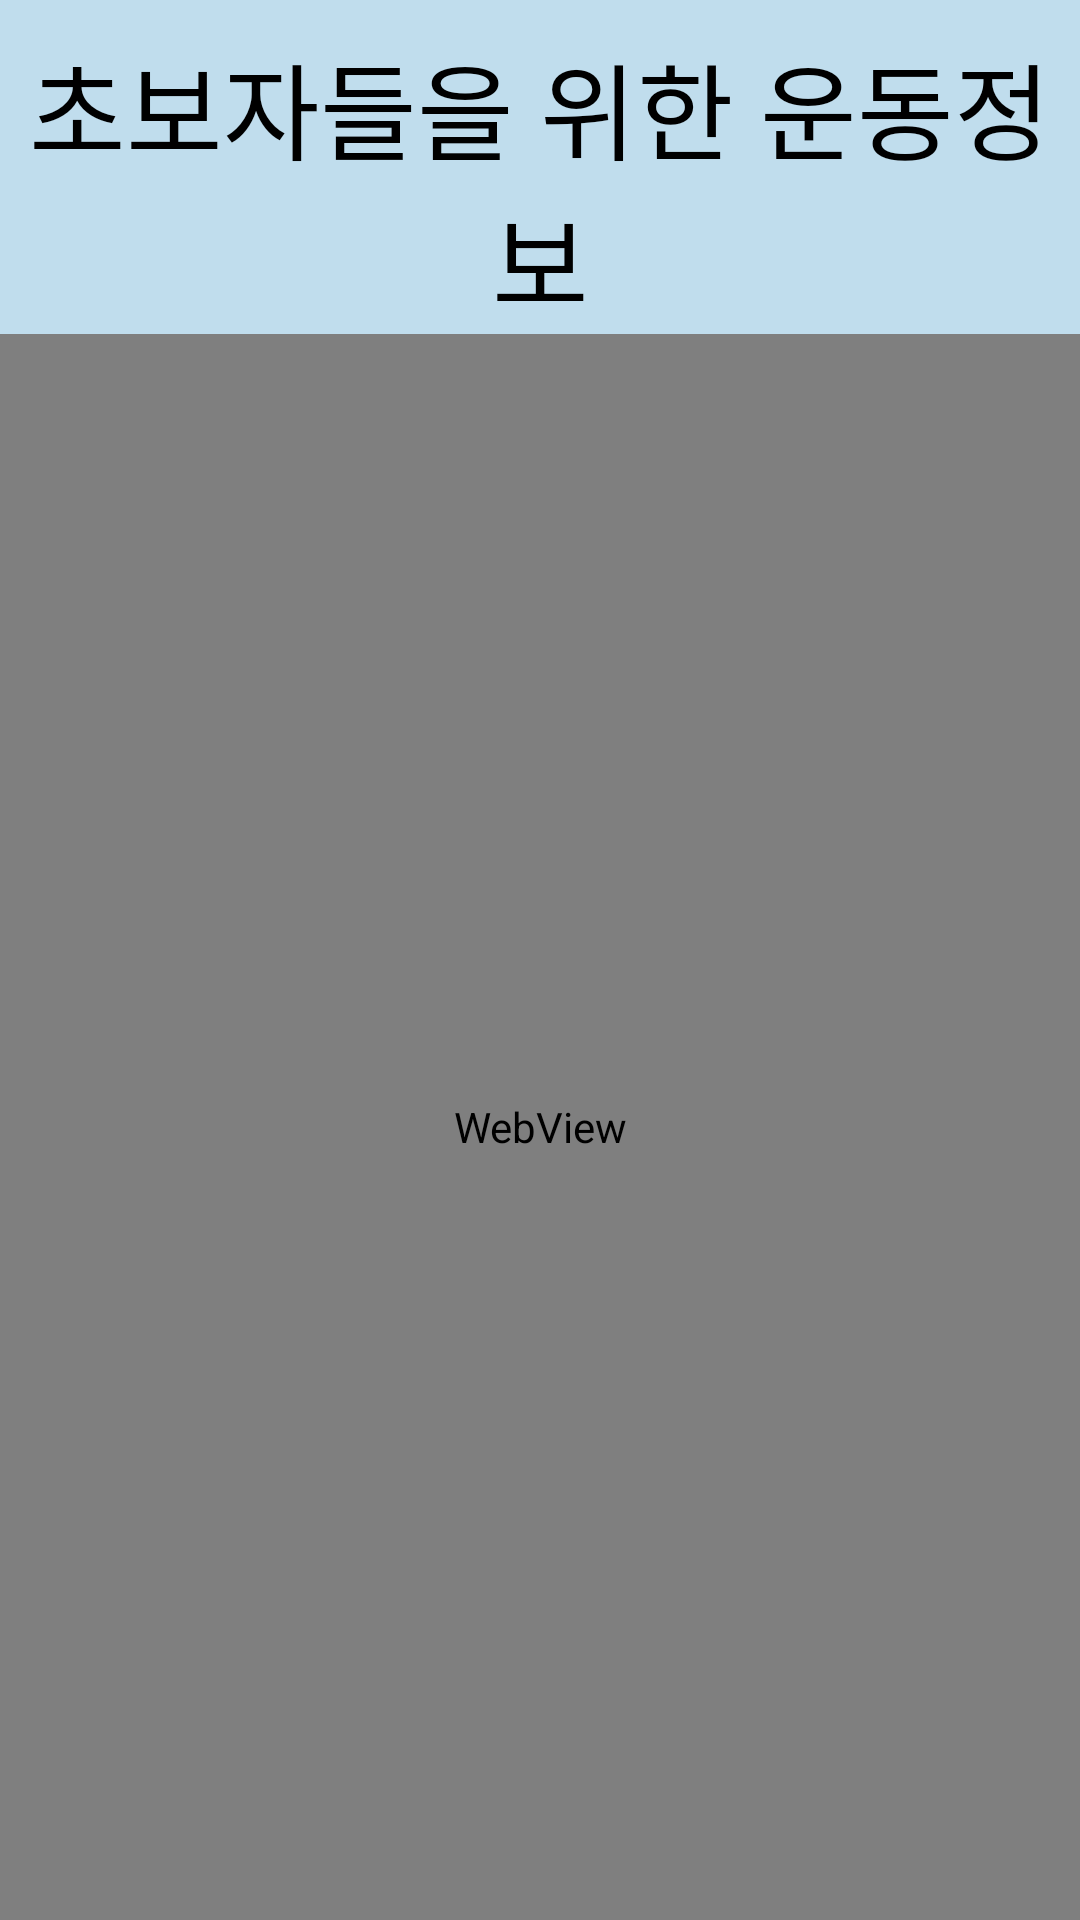

Reconstruct the res/layout file that produces this screen, plus the resources it refers to.
<!-- AndroidManifest.xml: application theme Theme.Healthycare -->
<!-- res/layout/activity_web_view.xml -->
<?xml version="1.0" encoding="utf-8"?>
<LinearLayout xmlns:android="http://schemas.android.com/apk/res/android"
    xmlns:tools="http://schemas.android.com/tools"
    android:layout_width="match_parent"
    android:layout_height="match_parent"
    android:orientation="vertical"
    android:layout_margin="10dp"
    android:background="@color/mainColor">
    <TextView
        android:layout_marginTop="10dp"
        android:gravity="center"
        android:text="초보자들을 위한 운동정보"
        android:textColor="@color/black"
        android:textSize="35sp"
        android:layout_width="match_parent"
        android:layout_height="wrap_content"/>

    
    <WebView
        android:id="@+id/webView"
        android:layout_width="match_parent"
        android:layout_height="match_parent"/>

</LinearLayout>
<!-- resources referenced by this layout -->
<resources>
  <color name="black">#FF000000</color>
  <color name="mainColor">#C0DDED</color>
  <style name="Theme.Healthycare" parent="Theme.MaterialComponents.DayNight.DarkActionBar">
          
          <item name="colorPrimary">@color/purple_500</item>
          <item name="colorPrimaryVariant">@color/purple_700</item>
          <item name="colorOnPrimary">@color/white</item>
          
          <item name="colorSecondary">@color/teal_200</item>
          <item name="colorSecondaryVariant">@color/teal_700</item>
          <item name="colorOnSecondary">@color/black</item>
          
          <item name="android:statusBarColor" tools:targetApi="l">?attr/colorPrimaryVariant</item>
          
  
          
          <item name="android:windowTranslucentStatus">true</item>
          
          
          <item name="windowActionBar">false</item>
          <item name="windowNoTitle">true</item>
      </style>
  <color name="purple_500">#FF6200EE</color>
  <color name="purple_700">#FF3700B3</color>
  <color name="white">#FFFFFFFF</color>
  <color name="teal_200">#FF03DAC5</color>
  <color name="teal_700">#FF018786</color>
</resources>
